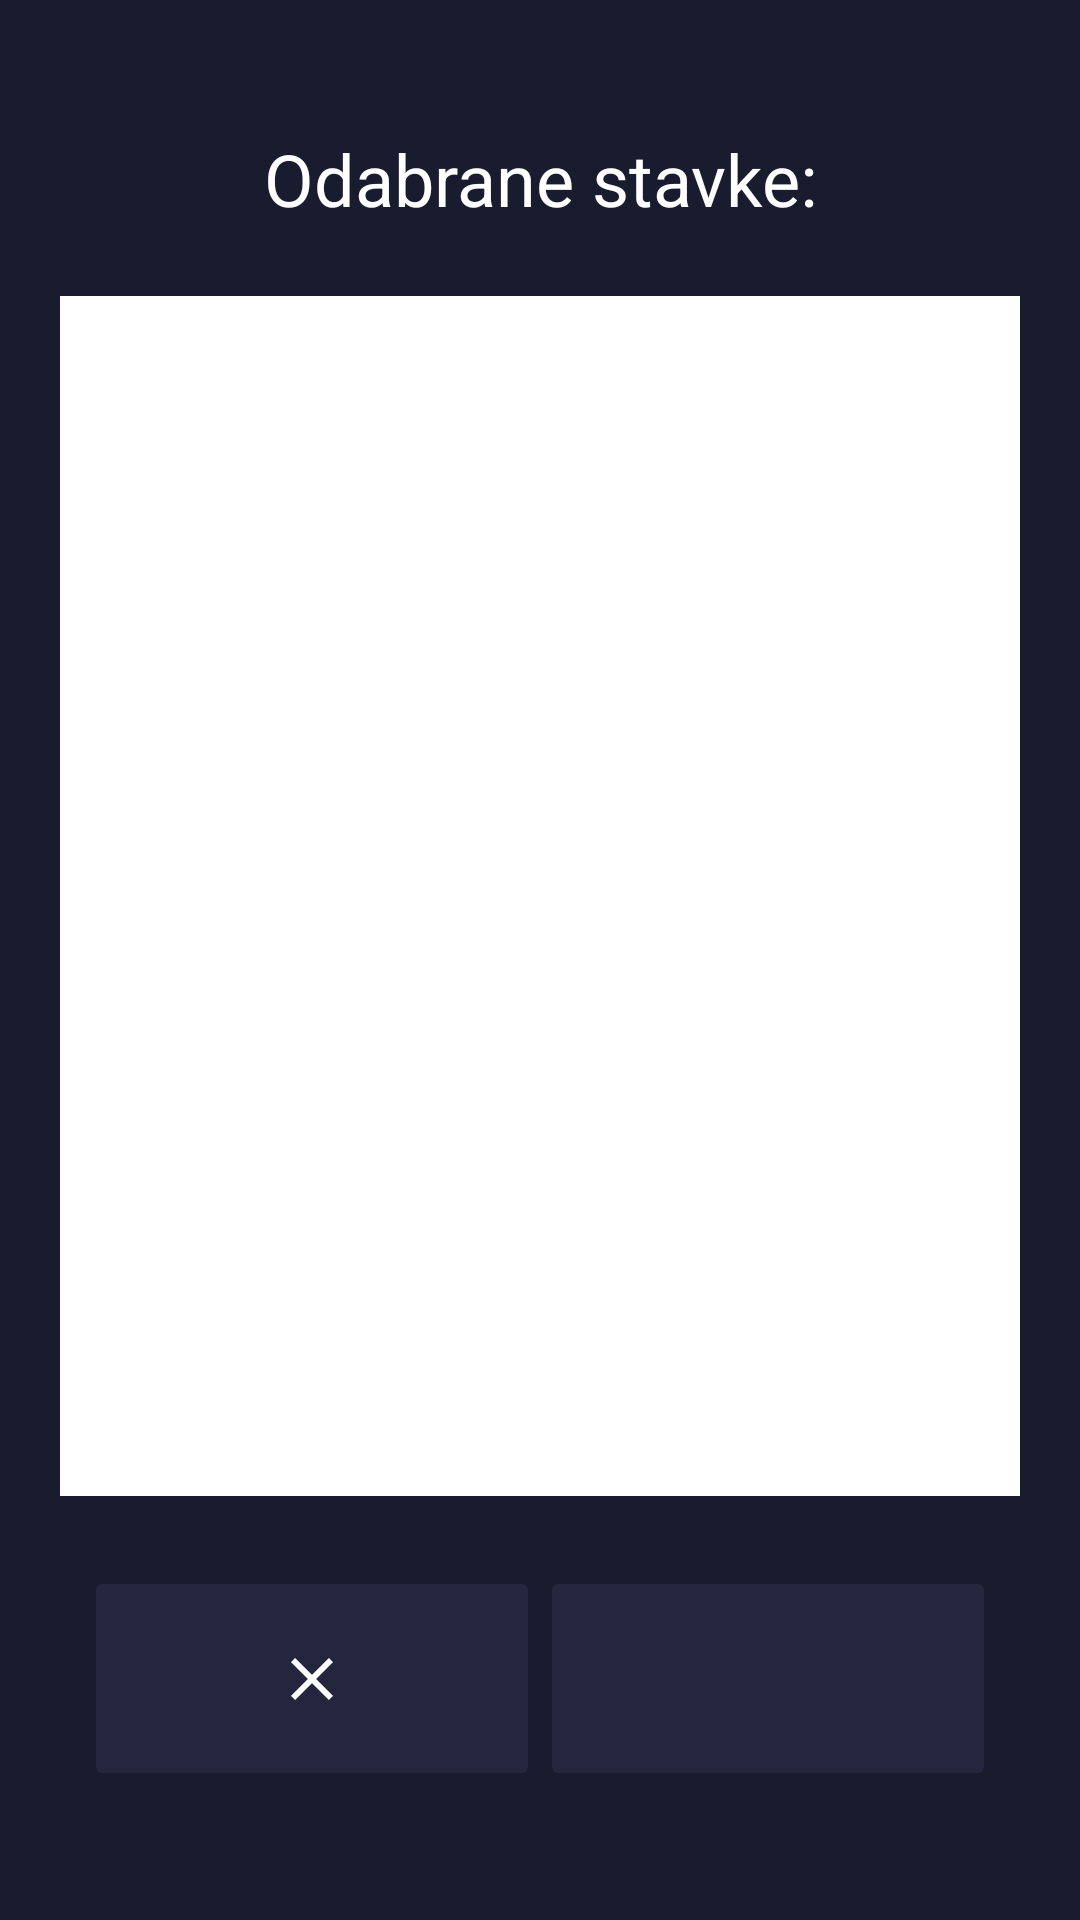

The Android layout XML behind this screen, and the referenced resources:
<!-- AndroidManifest.xml: application theme MainTheme -->
<!-- res/layout/bill_screen.xml -->
<?xml version="1.0" encoding="utf-8"?>
<androidx.constraintlayout.widget.ConstraintLayout android:id="@+id/bill_screen"
    android:layout_width="match_parent"
    android:layout_height="match_parent"
    android:background="?attr/colorSecondary"
    android:paddingHorizontal="20dp"
    android:paddingVertical="20dp"
    xmlns:android="http://schemas.android.com/apk/res/android"
    xmlns:app="http://schemas.android.com/apk/res-auto">

    <TextView
        android:id="@+id/bill_title_text"
        android:layout_width="wrap_content"
        android:layout_height="wrap_content"
        android:textSize="24sp"
        android:textColor="@color/white"
        android:textAlignment="center"
        android:text="Odabrane stavke:"
        app:layout_constraintBottom_toTopOf="@+id/BillView"
        app:layout_constraintTop_toTopOf="parent"
        app:layout_constraintStart_toStartOf="parent"
        app:layout_constraintEnd_toEndOf="parent"/>

    <ScrollView
        android:id="@+id/BillView"
        android:layout_width="match_parent"
        android:layout_height="400dp"
        android:background="@color/white"
        android:fadeScrollbars="false"
        app:layout_constraintBottom_toTopOf="@id/button_back"
        app:layout_constraintEnd_toEndOf="parent"
        app:layout_constraintStart_toStartOf="parent"
        app:layout_constraintTop_toBottomOf="@+id/bill_title_text">

        <TableLayout
            android:id="@+id/BillTable"
            android:layout_width="match_parent"
            android:layout_height="wrap_content"
            android:layout_marginLeft="5dp"
            android:layout_marginRight="5dp">

        </TableLayout>

    </ScrollView>


    <ImageButton
        android:id="@+id/button_back"
        android:layout_width="0dp"
        android:layout_height="75dp"
        android:layout_marginStart="8dp"
        android:src="@drawable/ic_cancel"
        app:layout_constraintBottom_toBottomOf="parent"
        app:layout_constraintEnd_toStartOf="@id/button_pay"
        app:layout_constraintStart_toStartOf="parent"
        app:layout_constraintTop_toBottomOf="@id/BillView" />

    <ImageButton
        android:id="@+id/button_pay"
        android:layout_width="0dp"
        android:layout_height="75dp"
        android:layout_marginEnd="8dp"
        android:src="@drawable/ic_proceed"
        app:layout_constraintBottom_toBottomOf="parent"
        app:layout_constraintEnd_toEndOf="parent"
        app:layout_constraintStart_toEndOf="@id/button_back"
        app:layout_constraintTop_toBottomOf="@id/BillView" />

</androidx.constraintlayout.widget.ConstraintLayout>
<!-- resources referenced by this layout -->
<resources>
  <color name="white">#FFFFFFFF</color>
  <!-- drawable ic_cancel (drawable) -->
  <vector xmlns:android="http://schemas.android.com/apk/res/android"
      android:width="24dp"
      android:height="24dp"
      android:viewportWidth="24"
      android:viewportHeight="24"
      android:tint="@color/white">
    <path
        android:fillColor="?attr/colorOnSecondary"
        android:pathData="M19,6.41L17.59,5 12,10.59 6.41,5 5,6.41 10.59,12 5,17.59 6.41,19 12,13.41 17.59,19 19,17.59 13.41,12z"/>
  </vector>
  <style name="MainTheme" parent="Theme.AppCompat.Light.NoActionBar">
          
          <item name="colorPrimary">@color/blue</item>
          <item name="colorOnPrimary">@color/white</item>
          <item name="colorSecondary">@color/dark_gray</item>
          <item name="colorOnSecondary">@color/white</item>
          <item name="colorButtonNormal">@color/anthracite</item>
          <item name="colorSurface">@color/light_gray</item>
          <item name="colorOnSurface">@color/dark_gray</item>
  
          
          
          <item name="android:statusBarColor" tools:targetApi="l">@color/black</item>
          <item name="drawerArrowStyle">@style/drawerStyle</item>
          <item name="actionOverflowButtonStyle">@style/MyOverflowButtonStyle</item>
          <item name="android:itemBackground">@color/light_gray</item>
  
          
      </style>
  <color name="blue">#025BFF</color>
  <color name="dark_gray">#191C2F</color>
  <color name="anthracite">#23263c</color>
  <color name="light_gray">#E4E6E6</color>
  <color name="black">#FF000000</color>
  <style name="drawerStyle" parent="@style/Widget.AppCompat.DrawerArrowToggle">
          <item name="spinBars">true</item>
          <item name="color">?attr/colorOnPrimary</item>
      </style>
  <style name="MyOverflowButtonStyle" parent="Widget.AppCompat.ActionButton.Overflow">
          <item name="android:tint">@color/white</item>
      </style>
</resources>
